Run: headless pygame with SDL's dummy video driver; simulated clock (each Clock.tick advances the game by its frame time, no real sleeping); random seed 0; keys injected as events and as key.get_pressed() state; no mouse input.
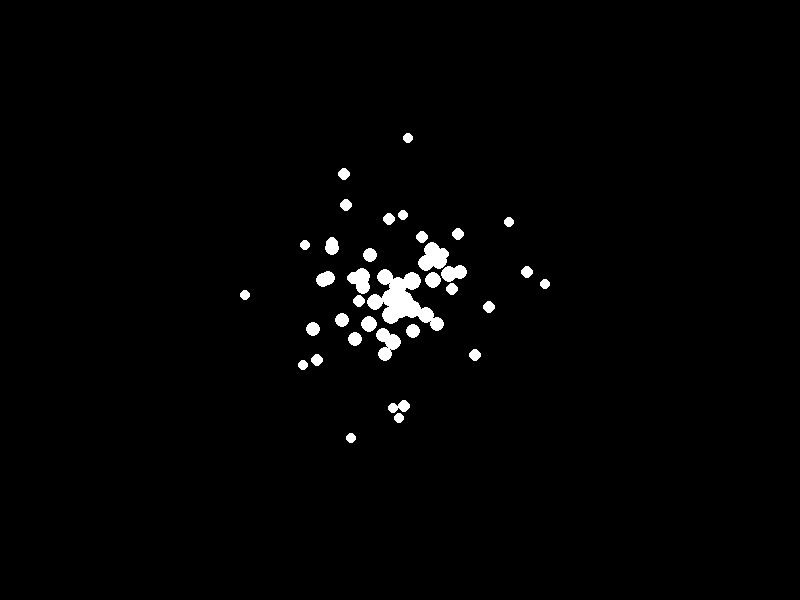
Frame 1 of 4 · flips 1–60 · no input
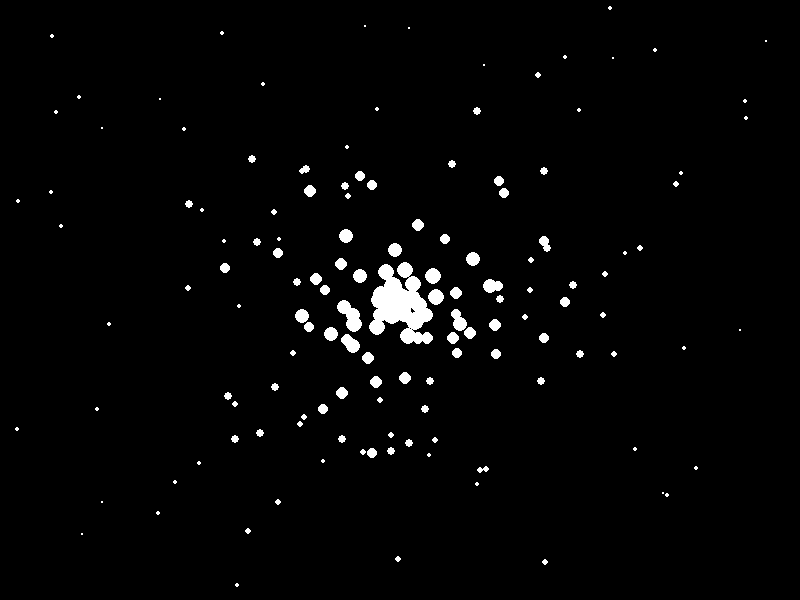
Frame 2 of 4 · flips 61–180 · tapped SPACE, RETURN · held RIGHT (→), D
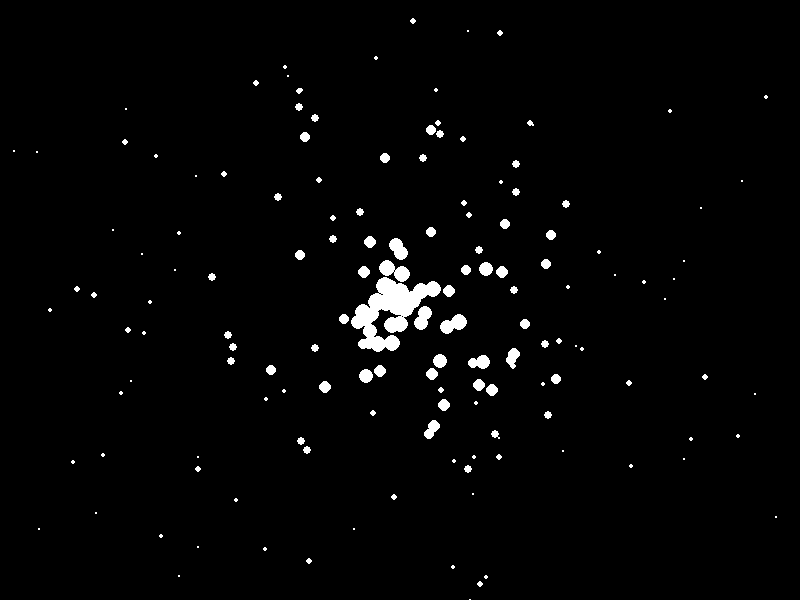
Frame 3 of 4 · flips 181–300 · held DOWN (↓), S
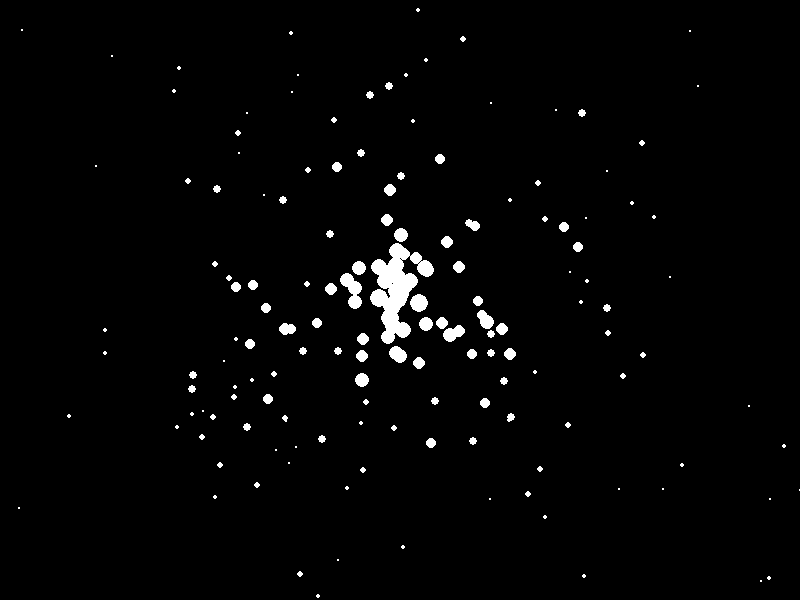
Frame 4 of 4 · flips 301–420 · held LEFT (←), A, UP (↑), W

The pygame program that drew these frames:

"""
This is a simple particle system that creates particles
at the center of the screen and moves them in random directions.
The particles will slowly shrink and disappear after a while.
"""

import random
import math
import pygame

class Particle:
    """
    A single particle in the particle system.
    """
    def __init__(self, x, y, size, color):
        self.x = x
        self.y = y
        self.size = size
        self.color = color
        self.speed = random.uniform(1, 3)
        self.angle = random.uniform(0, 2 * math.pi)

    def move(self):
        self.x += self.speed * math.cos(self.angle)
        self.y += self.speed * math.sin(self.angle)
        self.size *= 0.99  # particles will slowly shrink

    def draw(self, screen):
        pygame.draw.circle(screen, self.color, (int(self.x), int(self.y)), int(self.size))

class ParticleSystem:
    """
    A simple particle system that creates and manages particles.
    """
    def __init__(self):
        self.particles = []

    def add_particle(self, x, y, size, color):
        """
        Add a new particle to the system.
        """
        self.particles.append(Particle(x, y, size, color))

    def update(self, screen):
        """
        Update and draw all particles in the system.
        """
        for particle in self.particles[:]:
            particle.move()
            particle.draw(screen)
            if particle.size < 0.5:
                self.particles.remove(particle)


if __name__ == "__main__":
    pygame.init()
    screen = pygame.display.set_mode((800, 600))
    clock = pygame.time.Clock()

    ps = ParticleSystem()

    while True:
        for event in pygame.event.get():
            if event.type == pygame.QUIT:
                pygame.quit()
                exit()

        screen.fill((0, 0, 0))
        ps.add_particle(400, 300, 10, (255, 255, 255))
        ps.update(screen)
        pygame.display.flip()
        clock.tick(60)
